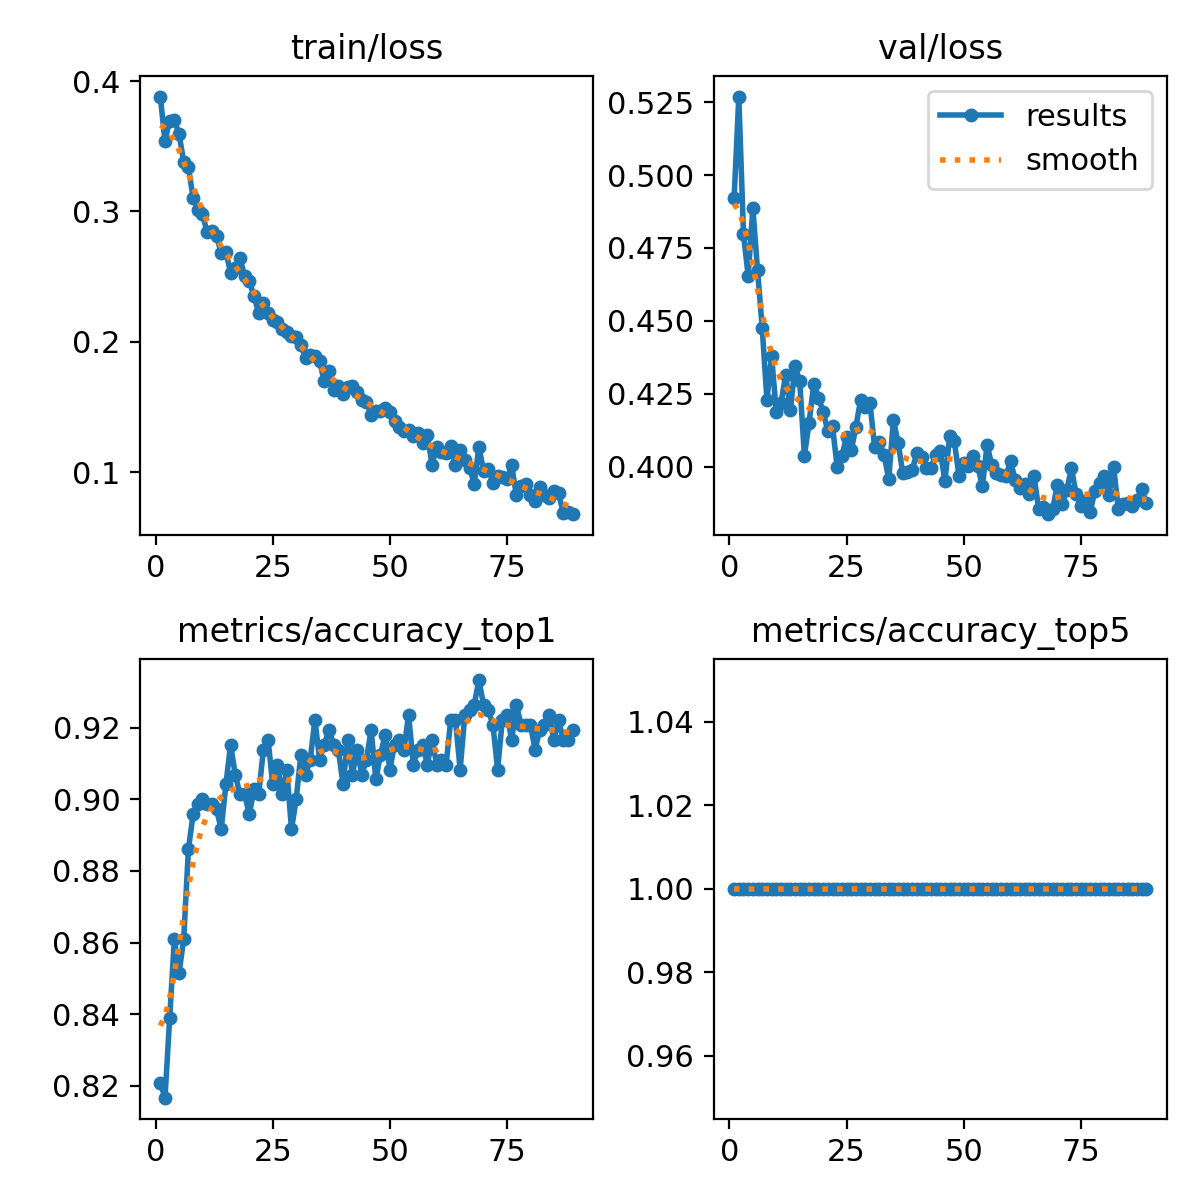

The file beside this chart, header and first rows:
epoch, train/loss, metrics/accuracy_top1, metrics/accuracy_top5, val/loss, lr/pg0, lr/pg1, lr/pg2
1, 0.3881, 0.8208, 1, 0.492, 0.003317, 0.003317, 0.003317
2, 0.3539, 0.8167, 1, 0.5269, 0.006617, 0.006617, 0.006617
3, 0.3697, 0.8389, 1, 0.4797, 0.009885, 0.009885, 0.009885
4, 0.3704, 0.8611, 1, 0.4654, 0.009851, 0.009851, 0.009851
5, 0.3592, 0.8514, 1, 0.4888, 0.009802, 0.009802, 0.009802
6, 0.3383, 0.8611, 1, 0.4673, 0.009753, 0.009753, 0.009753
7, 0.334, 0.8861, 1, 0.4475, 0.009703, 0.009703, 0.009703
8, 0.3106, 0.8958, 1, 0.4229, 0.009654, 0.009654, 0.009654
9, 0.3015, 0.8986, 1, 0.4379, 0.009604, 0.009604, 0.009604
10, 0.298, 0.9, 1, 0.4188, 0.009555, 0.009555, 0.009555
11, 0.284, 0.8986, 1, 0.4218, 0.009505, 0.009505, 0.009505
12, 0.2848, 0.8986, 1, 0.4314, 0.009456, 0.009456, 0.009456
13, 0.2811, 0.8972, 1, 0.4193, 0.009406, 0.009406, 0.009406
14, 0.2681, 0.8917, 1, 0.4345, 0.009357, 0.009357, 0.009357
15, 0.2691, 0.9042, 1, 0.4293, 0.009307, 0.009307, 0.009307
16, 0.2531, 0.9153, 1, 0.4038, 0.009258, 0.009258, 0.009258
17, 0.2565, 0.9069, 1, 0.415, 0.009208, 0.009208, 0.009208
18, 0.2642, 0.9014, 1, 0.4285, 0.009158, 0.009158, 0.009158
19, 0.2506, 0.9014, 1, 0.4237, 0.009109, 0.009109, 0.009109
20, 0.2467, 0.8958, 1, 0.4188, 0.009059, 0.009059, 0.009059
21, 0.2353, 0.9028, 1, 0.4122, 0.00901, 0.00901, 0.00901
22, 0.2221, 0.9014, 1, 0.4138, 0.00896, 0.00896, 0.00896
23, 0.2298, 0.9139, 1, 0.3998, 0.008911, 0.008911, 0.008911
24, 0.2226, 0.9167, 1, 0.4038, 0.008861, 0.008861, 0.008861
25, 0.2165, 0.9042, 1, 0.4101, 0.008812, 0.008812, 0.008812
26, 0.2152, 0.9097, 1, 0.4056, 0.008762, 0.008762, 0.008762
27, 0.2096, 0.9014, 1, 0.4137, 0.008713, 0.008713, 0.008713
28, 0.2073, 0.9083, 1, 0.4229, 0.008663, 0.008663, 0.008663
29, 0.2048, 0.8917, 1, 0.4203, 0.008614, 0.008614, 0.008614
30, 0.204, 0.9, 1, 0.4217, 0.008564, 0.008564, 0.008564
31, 0.198, 0.9125, 1, 0.4065, 0.008515, 0.008515, 0.008515
32, 0.1878, 0.9069, 1, 0.4085, 0.008466, 0.008466, 0.008466
33, 0.1901, 0.9111, 1, 0.4039, 0.008416, 0.008416, 0.008416
34, 0.1891, 0.9222, 1, 0.3958, 0.008367, 0.008367, 0.008367
35, 0.1852, 0.9111, 1, 0.4158, 0.008317, 0.008317, 0.008317
36, 0.1699, 0.9153, 1, 0.4082, 0.008268, 0.008268, 0.008268
37, 0.1775, 0.9194, 1, 0.3978, 0.008218, 0.008218, 0.008218
38, 0.1634, 0.9153, 1, 0.3982, 0.008169, 0.008169, 0.008169
39, 0.1661, 0.9139, 1, 0.3988, 0.008119, 0.008119, 0.008119
40, 0.16, 0.9042, 1, 0.4046, 0.00807, 0.00807, 0.00807
41, 0.1654, 0.9167, 1, 0.4034, 0.00802, 0.00802, 0.00802
42, 0.1665, 0.9069, 1, 0.3996, 0.007971, 0.007971, 0.007971
43, 0.1619, 0.9139, 1, 0.3993, 0.007921, 0.007921, 0.007921
44, 0.1556, 0.9069, 1, 0.4039, 0.007872, 0.007872, 0.007872
45, 0.1543, 0.9111, 1, 0.4052, 0.007822, 0.007822, 0.007822
46, 0.1438, 0.9194, 1, 0.3951, 0.007772, 0.007772, 0.007772
47, 0.1473, 0.9056, 1, 0.4103, 0.007723, 0.007723, 0.007723
48, 0.1469, 0.9125, 1, 0.4087, 0.007673, 0.007673, 0.007673
49, 0.1495, 0.9181, 1, 0.3968, 0.007624, 0.007624, 0.007624
50, 0.146, 0.9083, 1, 0.4011, 0.007574, 0.007574, 0.007574
51, 0.1393, 0.9153, 1, 0.4001, 0.007525, 0.007525, 0.007525
52, 0.1349, 0.9167, 1, 0.4036, 0.007476, 0.007476, 0.007476
53, 0.1321, 0.9139, 1, 0.4001, 0.007426, 0.007426, 0.007426
54, 0.1323, 0.9236, 1, 0.3932, 0.007377, 0.007377, 0.007377
55, 0.1277, 0.9097, 1, 0.4074, 0.007327, 0.007327, 0.007327
56, 0.1305, 0.9139, 1, 0.4004, 0.007278, 0.007278, 0.007278
57, 0.1228, 0.9153, 1, 0.3978, 0.007228, 0.007228, 0.007228
58, 0.1285, 0.9097, 1, 0.3973, 0.007178, 0.007178, 0.007178
59, 0.1061, 0.9167, 1, 0.3967, 0.007129, 0.007129, 0.007129
60, 0.1193, 0.9097, 1, 0.4017, 0.007079, 0.007079, 0.007079
... 29 more rows
